Photos from the image-classification dataset "data" in the GitHub repository Anand2027Gupta/EcoScrap. Its 18 classes are: air conditioner, battery, keyboard, laptop, microchip IC, microwave, mobile phone, computer mouse, PCB, passive component, printer, refrigerator, resistor, television, washing machine, heat sink, light bulbs, transistor.

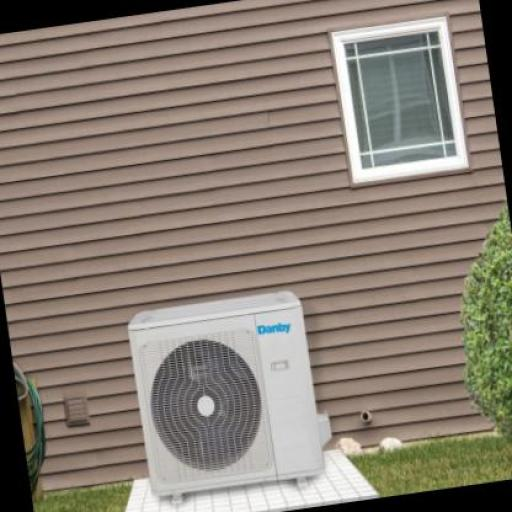
Label: air conditioner

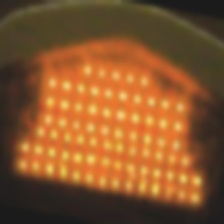
Label: passive component

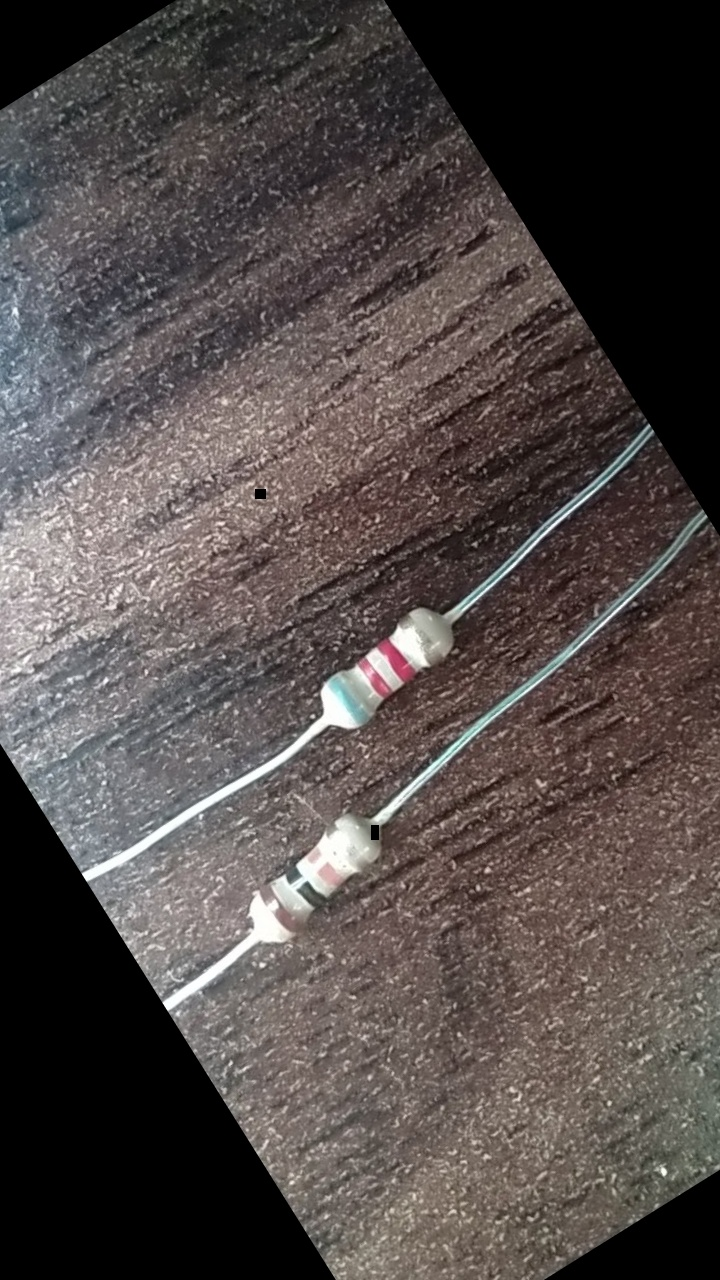
Label: resistor

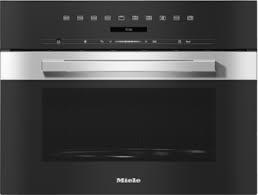
Label: microwave

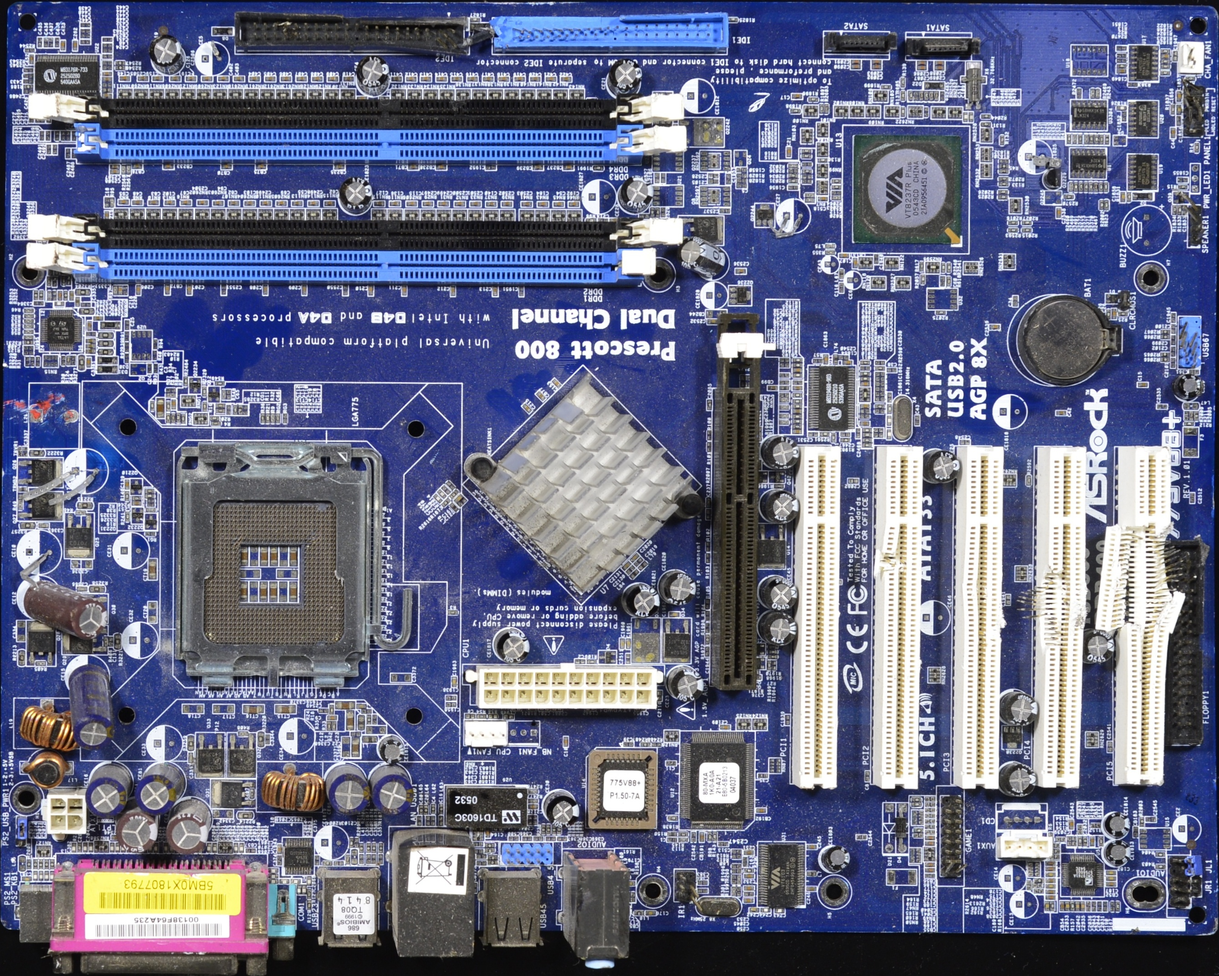
Label: PCB

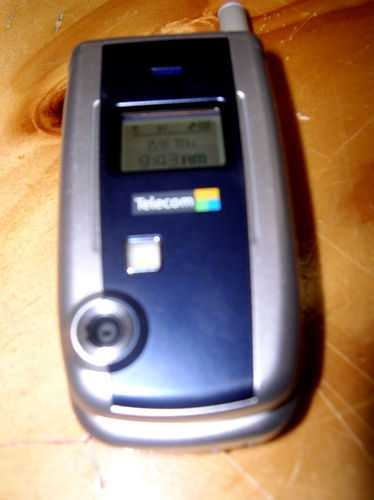
Label: mobile phone
